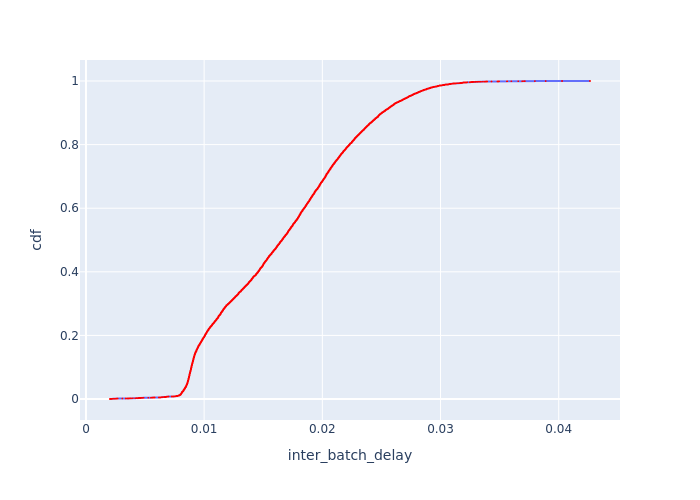

The table this chart was drawn from, first rows:
Batch Id, inter_batch_delay, cdf
6602, 0.002034, 9.327488107452663e-05
6605, 0.002037, 0.0001865
6604, 0.002057, 0.0002798
1655, 0.002144, 0.0003731
6603, 0.002153, 0.0004664
828, 0.00219, 0.0005596
1653, 0.002275, 0.0006529
4127, 0.002368, 0.0007462
1652, 0.002371, 0.0008395
1654, 0.002441, 0.0009327
5780, 0.002501, 0.001026
3303, 0.002532, 0.001119
2, 0.002541, 0.001213
6601, 0.002572, 0.001306
5779, 0.002609, 0.001399
1651, 0.002685, 0.001492
4952, 0.003077, 0.001586
4126, 0.003364, 0.001679
827, 0.003496, 0.001772
3304, 0.003598, 0.001865
7430, 0.003665, 0.001959
4128, 0.003673, 0.002052
4129, 0.003771, 0.002145
1650, 0.003905, 0.002239
2476, 0.003924, 0.002332
8253, 0.003967, 0.002425
4130, 0.004163, 0.002518
7428, 0.004245, 0.002612
1656, 0.004252, 0.002705
7426, 0.004255, 0.002798
4954, 0.004352, 0.002892
6600, 0.004432, 0.002985
6606, 0.004456, 0.003078
4953, 0.00449, 0.003171
9077, 0.004502, 0.003265
9075, 0.004577, 0.003358
2477, 0.004624, 0.003451
9900, 0.004716, 0.003544
9078, 0.004757, 0.003638
9079, 0.004763, 0.003731
5776, 0.00484, 0.003824
2475, 0.004876, 0.003918
3305, 0.005279, 0.004011
2415, 0.005503, 0.004104
1, 0.005519, 0.004197
2420, 0.005583, 0.004291
2431, 0.005627, 0.004384
9076, 0.00565, 0.004477
2438, 0.005695, 0.00457
7429, 0.005763, 0.004664
2436, 0.005804, 0.004757
2442, 0.005813, 0.00485
9020, 0.006167, 0.004944
6567, 0.006257, 0.005037
8219, 0.006294, 0.00513
7365, 0.006299, 0.005223
9901, 0.006332, 0.005317
7394, 0.006333, 0.00541
782, 0.006347, 0.005503
2444, 0.006374, 0.005596
... 10,661 more rows
